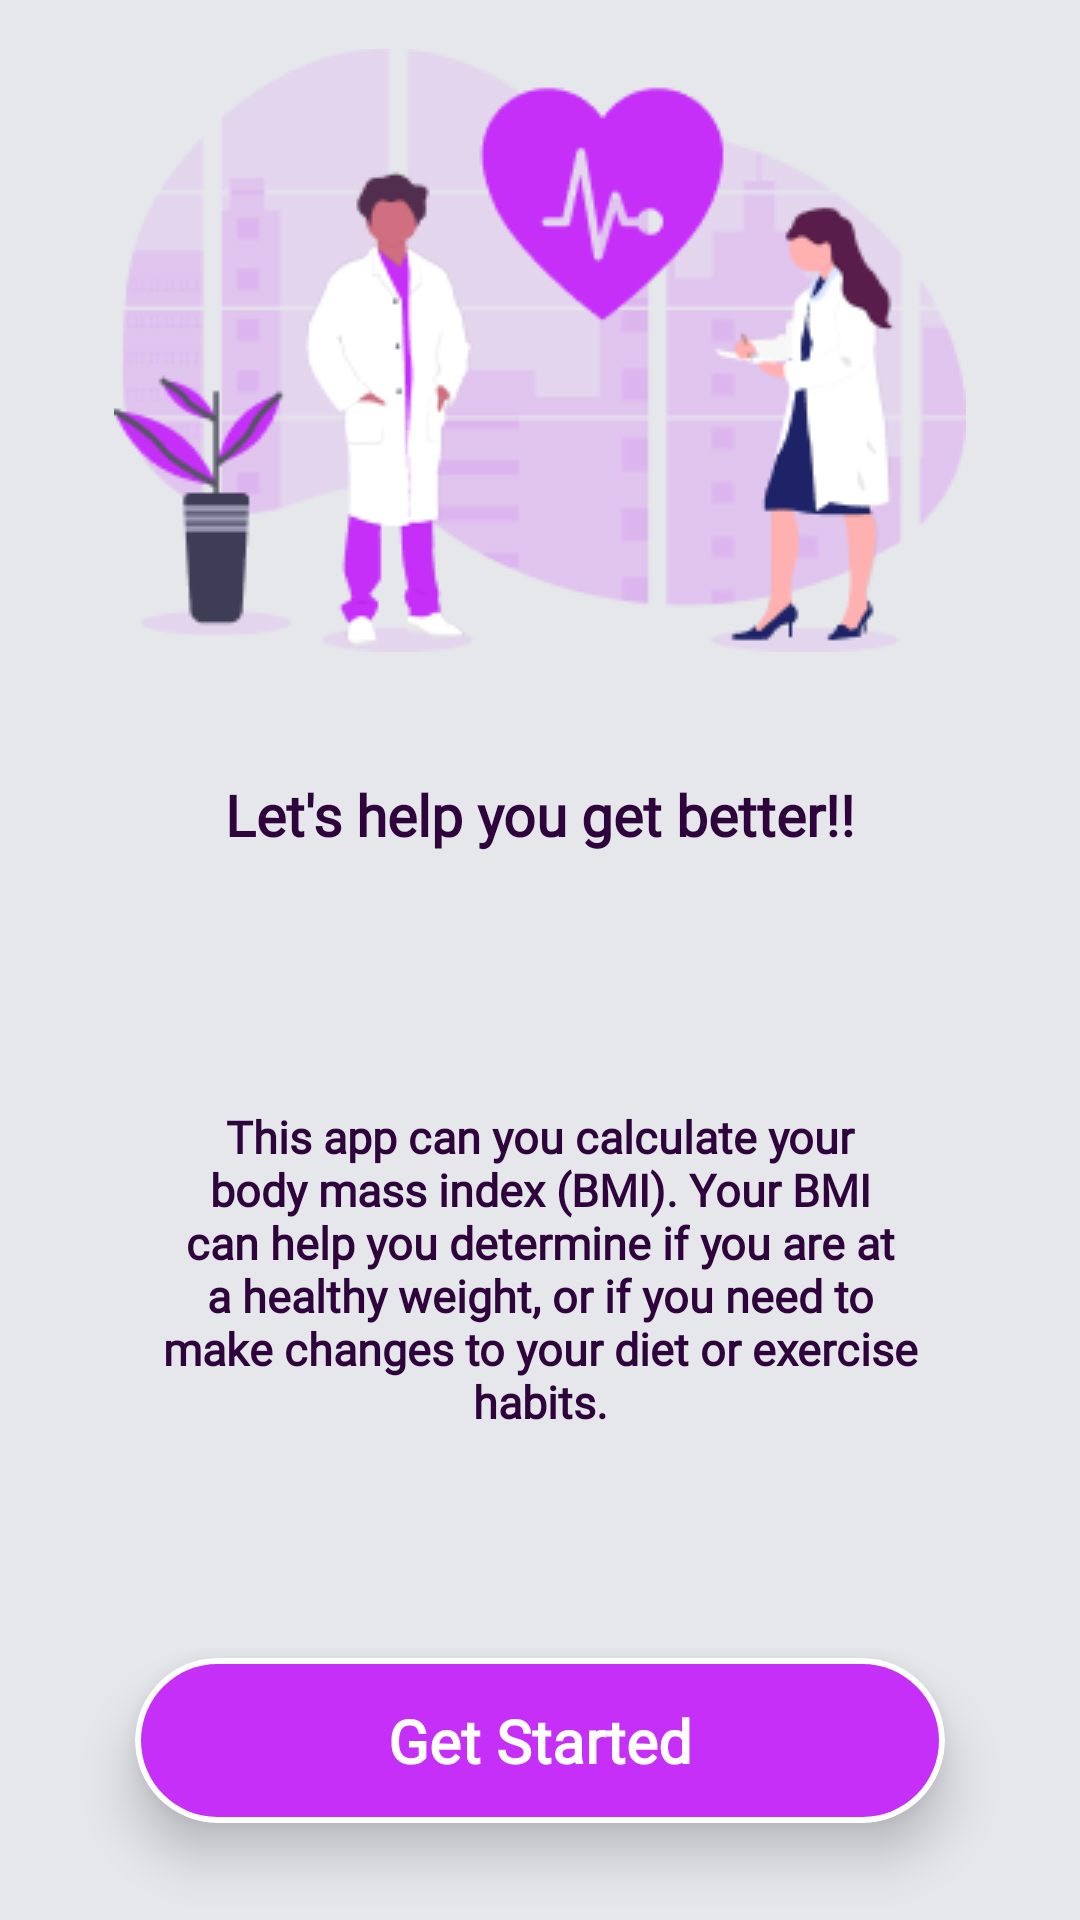

Write the Android layout XML for this screen, with the resource values it uses.
<!-- AndroidManifest.xml: application theme Theme.BMICalculator -->
<!-- res/layout/activity_scalora_on_board_screen.xml -->
<?xml version="1.0" encoding="utf-8"?>
<androidx.constraintlayout.widget.ConstraintLayout xmlns:android="http://schemas.android.com/apk/res/android"
    xmlns:app="http://schemas.android.com/apk/res-auto"
    xmlns:tools="http://schemas.android.com/tools"
    android:id="@+id/main"
    android:layout_width="match_parent"
    android:layout_height="match_parent"
    android:background="@color/gray_200"
    tools:context=".ScaloraOnBoardScreen">

    <ImageView
        android:id="@+id/onboardImage1"
        android:layout_width="wrap_content"
        android:layout_height="wrap_content"
        android:contentDescription="@string/onboard_screen_image_1"
        android:src="@drawable/image1_scalora"
        app:layout_constraintBottom_toTopOf="@id/onboardText1"
        app:layout_constraintEnd_toEndOf="parent"
        app:layout_constraintStart_toStartOf="parent"
        app:layout_constraintTop_toTopOf="parent" />

    <TextView
        android:id="@+id/onboardText1"
        android:layout_width="wrap_content"
        android:layout_height="wrap_content"
        android:layout_marginVertical="25dp"
        android:fontFamily="@font/poppins"
        android:text="@string/onboard_text1"
        android:textColor="@color/purple_custom_950"
        android:textSize="19sp"
        android:textStyle="bold"
        app:layout_constraintBottom_toTopOf="@id/onboardText2"
        app:layout_constraintEnd_toEndOf="parent"
        app:layout_constraintStart_toStartOf="parent"
        app:layout_constraintTop_toBottomOf="@+id/onboardImage1" />

    <TextView
        android:id="@+id/onboardText2"
        android:layout_width="0dp"
        android:layout_height="wrap_content"
        android:layout_marginVertical="25dp"
        android:fontFamily="@font/poppins"
        android:padding="18dp"
        android:text="@string/app_description1"
        android:textAlignment="center"
        android:textColor="@color/purple_custom_950"
        android:textSize="15sp"
        android:textStyle="bold"
        app:layout_constraintBottom_toTopOf="@id/onboardButton1"
        app:layout_constraintEnd_toEndOf="parent"
        app:layout_constraintStart_toStartOf="parent"
        app:layout_constraintTop_toBottomOf="@+id/onboardText1"
        app:layout_constraintWidth_percent="0.80" />


    <androidx.cardview.widget.CardView
        android:id="@+id/onboardButton1"
        android:layout_width="0dp"
        android:layout_height="wrap_content"
        android:layout_margin="16dp"
        app:cardCornerRadius="28dp"
        android:clickable="true"
        app:cardElevation="10dp"
        app:layout_constraintBottom_toBottomOf="parent"
        app:layout_constraintEnd_toEndOf="parent"
        app:layout_constraintStart_toStartOf="parent"
        app:layout_constraintTop_toBottomOf="@+id/onboardText2"
        app:layout_constraintWidth_percent="0.75">

        <TextView
            android:layout_width="match_parent"
            android:layout_height="wrap_content"
            android:layout_margin="2dp"
            android:background="@drawable/button_custom_floating1"
            android:fontFamily="@font/poppins"
            android:paddingVertical="12dp"
            android:text="@string/onboard_text2"
            android:textAlignment="center"
            android:textColor="@color/white"
            android:textSize="20sp"
            android:textStyle="bold" />
    </androidx.cardview.widget.CardView>


</androidx.constraintlayout.widget.ConstraintLayout>
<!-- resources referenced by this layout -->
<resources>
  <color name="gray_200">#E5E7EB</color>
  <color name="purple_custom_950">#2F043D</color>
  <color name="white">#FFFFFFFF</color>
  <!-- drawable button_custom_floating1 (drawable) -->
  <?xml version="1.0" encoding="utf-8"?>
  
  <shape xmlns:android="http://schemas.android.com/apk/res/android"
      android:shape="rectangle">
      <solid android:color="@color/purple_custom_main" />
      <corners android:radius="28dp" />
  </shape>
  <!-- drawable image1_scalora: png bitmap (drawable, 23198 bytes) -->
  <string name="app_description1">This app can you calculate your body mass index (BMI). Your BMI can help you determine if you are at a healthy weight, or if you need to make changes to your diet or exercise habits.</string>
  <string name="onboard_screen_image_1">Onboard Screen Image 1</string>
  <string name="onboard_text1">Let\'s help you get better!!</string>
  <string name="onboard_text2">Get Started</string>
  <style name="Theme.BMICalculator" parent="Base.Theme.BMICalculator">
          <item name="colorPrimary">@color/purple_custom_main</item>
          <item name="colorOnPrimary">@color/white</item>
          <item name="colorSecondary">@color/purple_custom_main</item>
          <item name="colorOnSecondary">@color/white</item>
          <item name="android:statusBarColor">@color/purple_custom_main</item>
          <item name="android:navigationBarDividerColor">@color/purple_custom_main</item>
          <item name="android:navigationBarColor">@color/purple_custom_main</item>
          <item name="navigationIconTint">@color/purple_custom_main</item>
      </style>
  <color name="purple_custom_main">#C62FF8</color>
  <style name="Base.Theme.BMICalculator" parent="Theme.Material3.Light.NoActionBar">
          <item name="colorPrimary">@color/purple_custom_main</item>
          <item name="colorOnPrimary">@color/white</item>
          <item name="colorSecondary">@color/purple_custom_main</item>
          <item name="colorOnSecondary">@color/white</item>
          <item name="android:statusBarColor">@color/purple_custom_main</item>
          <item name="android:navigationBarDividerColor">@color/purple_custom_main</item>
          <item name="android:navigationBarColor">@color/purple_custom_main</item>
          <item name="navigationIconTint">@color/purple_custom_main</item>
      </style>
</resources>
